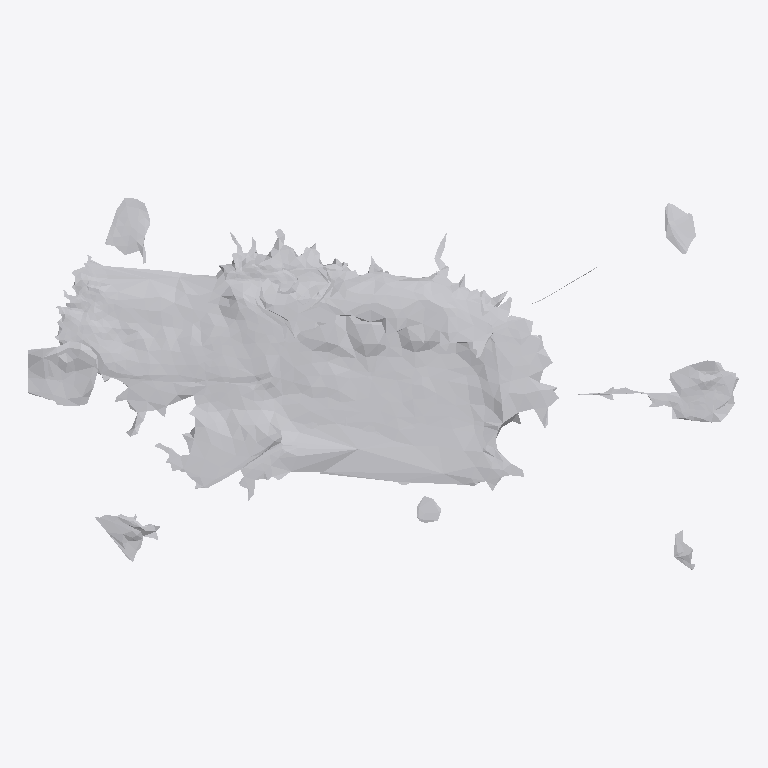
Plan cut of the same IFC building model at storey 'Ground Floor' (level 0.00 m, cut at 1.40 m), seen from above with north up, elements coloured by IFC class: 1 other element (light grey). No cut surface shows.
Extent 0.615 m × 0.322 m × 0.040 m (x, y, z). Storeys (1): Ground Floor at 0.00 m. Elements (1): 1 IfcFurniture.

HEADER;
FILE_DESCRIPTION(('ViewDefinition [CoordinationView]'),'2;1');
FILE_NAME('','2026-07-12T07:04:02',(''),(''),'IfcOpenShell 0.8.0','IfcOpenShell 0.8.0','');
FILE_SCHEMA(('IFC4'));
ENDSEC;
DATA;
#17=IFCPROJECT('3sXU7QRxb5rwVa9LpFO0do',#5,'Office Project',$,$,$,$,(#15),#10);
#20=IFCSITE('1mP_VwsAr4MvIDxNdtoIGq',#5,'Site',$,$,#19,$,$,.ELEMENT.,$,$,$,$,$);
#22=IFCBUILDING('0DLknsEO9Bnf$ef0kGkNn1',#5,'Building',$,$,#21,$,$,.ELEMENT.,$,$,$);
#24=IFCBUILDINGSTOREY('1b608pWrj2$uzx2$obXYHB',#5,'Ground Floor',$,$,#23,$,$,.ELEMENT.,0.0);
#35=IFCFURNITURE('1ELMMAwPr6xPlZYkjL2CEw',#5,'list05_clock',$,$,#34,#31,$,$);
ENDSEC;
